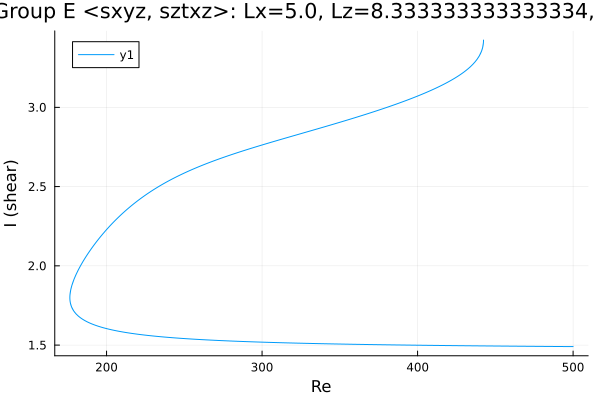

The table this chart was drawn from, first rows:
Re, shear
500.0, 1.491
499, 1.491
497.5, 1.491
496.1, 1.491
494.7, 1.491
493.3, 1.491
491.9, 1.491
490.5, 1.491
489.1, 1.491
487.6, 1.491
486.2, 1.491
484.8, 1.492
483.4, 1.492
482, 1.492
480.6, 1.492
479.2, 1.492
477.7, 1.492
476.3, 1.492
474.9, 1.492
473.5, 1.492
472.1, 1.492
470.7, 1.493
469.3, 1.493
467.8, 1.493
466.4, 1.493
465, 1.493
463.6, 1.493
462.2, 1.493
460.8, 1.493
459.4, 1.493
457.9, 1.494
456.5, 1.494
455.1, 1.494
453.7, 1.494
452.3, 1.494
450.9, 1.494
449.5, 1.494
448, 1.494
446.6, 1.494
445.2, 1.495
443.8, 1.495
442.4, 1.495
441, 1.495
439.6, 1.495
438.1, 1.495
436.7, 1.495
435.3, 1.495
433.9, 1.496
432.5, 1.496
431.1, 1.496
429.7, 1.496
428.2, 1.496
426.8, 1.496
425.4, 1.496
424, 1.497
422.6, 1.497
421.2, 1.497
419.8, 1.497
418.4, 1.497
416.9, 1.497
... 948 more rows
